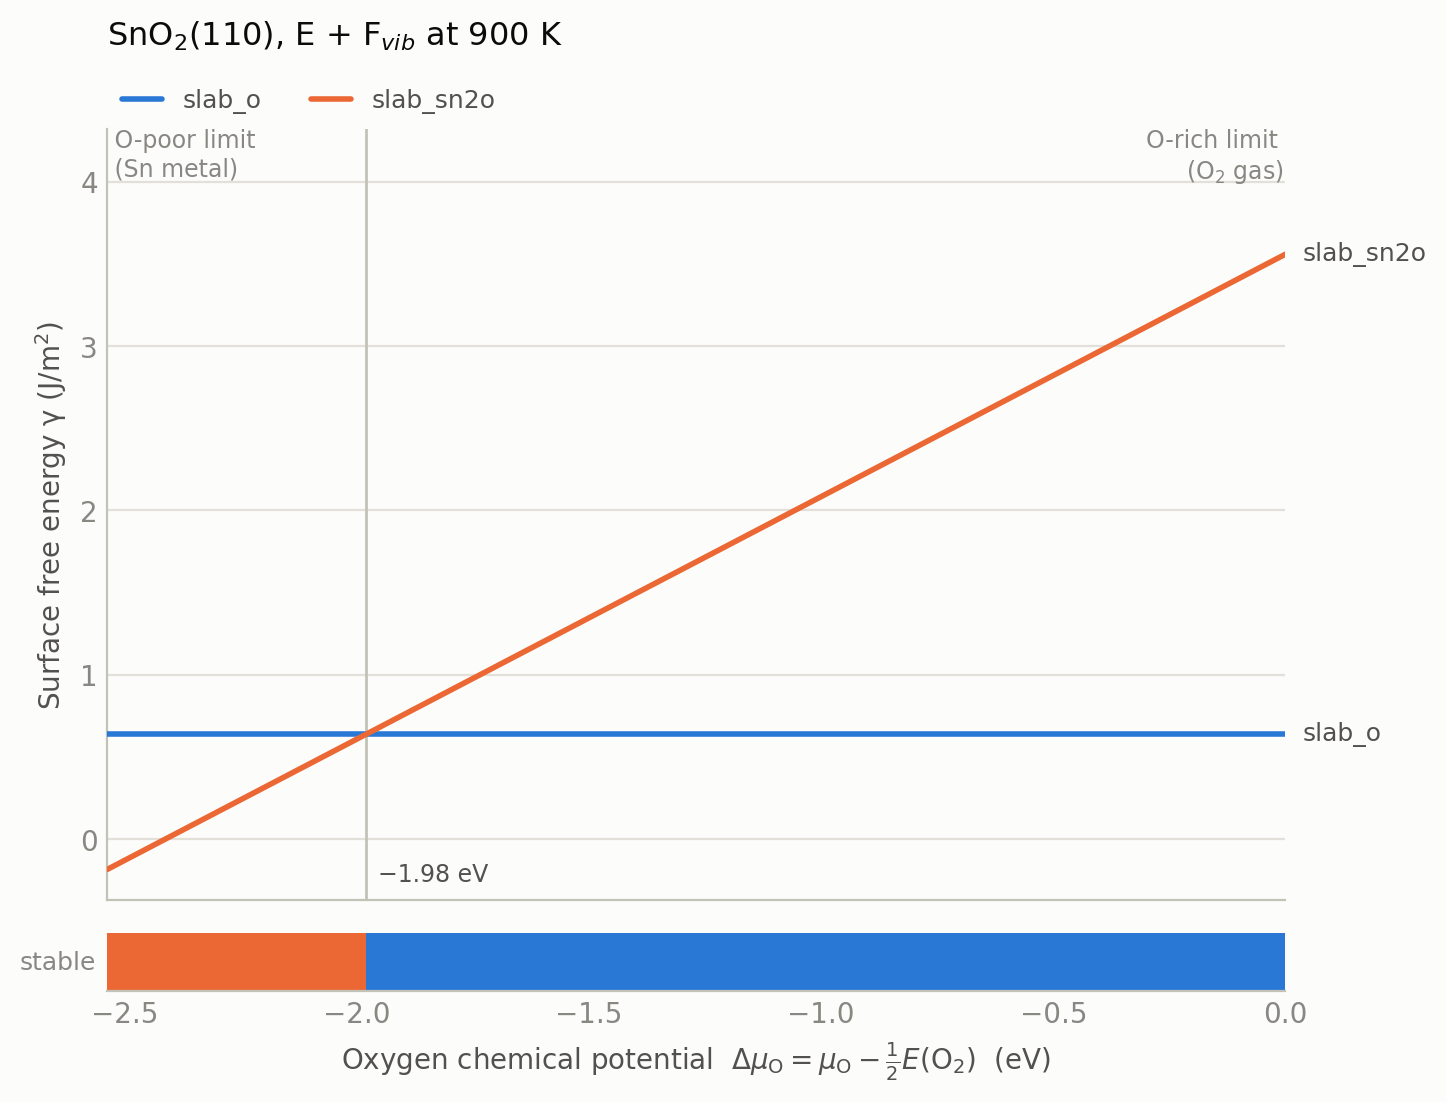

The data file committed next to this chart (first rows):
delta_mu_O_eV, gamma_slab_o_Jm2, gamma_slab_sn2o_Jm2, stable_termination, in_stability_window
-2.537, 0.6382, -0.1851, slab_sn2o, True
-2.525, 0.6382, -0.1663, slab_sn2o, True
-2.512, 0.6382, -0.1476, slab_sn2o, True
-2.499, 0.6382, -0.1289, slab_sn2o, True
-2.487, 0.6382, -0.1102, slab_sn2o, True
-2.474, 0.6382, -0.09145, slab_sn2o, True
-2.461, 0.6382, -0.07272, slab_sn2o, True
-2.449, 0.6382, -0.054, slab_sn2o, True
-2.436, 0.6382, -0.03528, slab_sn2o, True
-2.423, 0.6382, -0.01655, slab_sn2o, True
-2.411, 0.6382, 0.002169, slab_sn2o, True
-2.398, 0.6382, 0.02089, slab_sn2o, True
-2.385, 0.6382, 0.03962, slab_sn2o, True
-2.372, 0.6382, 0.05834, slab_sn2o, True
-2.36, 0.6382, 0.07706, slab_sn2o, True
-2.347, 0.6382, 0.09579, slab_sn2o, True
-2.334, 0.6382, 0.1145, slab_sn2o, True
-2.322, 0.6382, 0.1332, slab_sn2o, True
-2.309, 0.6382, 0.152, slab_sn2o, True
-2.296, 0.6382, 0.1707, slab_sn2o, True
-2.284, 0.6382, 0.1894, slab_sn2o, True
-2.271, 0.6382, 0.2081, slab_sn2o, True
-2.258, 0.6382, 0.2269, slab_sn2o, True
-2.246, 0.6382, 0.2456, slab_sn2o, True
-2.233, 0.6382, 0.2643, slab_sn2o, True
-2.22, 0.6382, 0.283, slab_sn2o, True
-2.208, 0.6382, 0.3017, slab_sn2o, True
-2.195, 0.6382, 0.3205, slab_sn2o, True
-2.182, 0.6382, 0.3392, slab_sn2o, True
-2.169, 0.6382, 0.3579, slab_sn2o, True
-2.157, 0.6382, 0.3766, slab_sn2o, True
-2.144, 0.6382, 0.3954, slab_sn2o, True
-2.131, 0.6382, 0.4141, slab_sn2o, True
-2.119, 0.6382, 0.4328, slab_sn2o, True
-2.106, 0.6382, 0.4515, slab_sn2o, True
-2.093, 0.6382, 0.4703, slab_sn2o, True
-2.081, 0.6382, 0.489, slab_sn2o, True
-2.068, 0.6382, 0.5077, slab_sn2o, True
-2.055, 0.6382, 0.5264, slab_sn2o, True
-2.043, 0.6382, 0.5451, slab_sn2o, True
-2.03, 0.6382, 0.5639, slab_sn2o, True
-2.017, 0.6382, 0.5826, slab_sn2o, True
-2.005, 0.6382, 0.6013, slab_sn2o, True
-1.992, 0.6382, 0.62, slab_sn2o, True
-1.979, 0.6382, 0.6388, slab_o, True
-1.966, 0.6382, 0.6575, slab_o, True
-1.954, 0.6382, 0.6762, slab_o, True
-1.941, 0.6382, 0.6949, slab_o, True
-1.928, 0.6382, 0.7137, slab_o, True
-1.916, 0.6382, 0.7324, slab_o, True
-1.903, 0.6382, 0.7511, slab_o, True
-1.89, 0.6382, 0.7698, slab_o, True
-1.878, 0.6382, 0.7886, slab_o, True
-1.865, 0.6382, 0.8073, slab_o, True
-1.852, 0.6382, 0.826, slab_o, True
-1.84, 0.6382, 0.8447, slab_o, True
-1.827, 0.6382, 0.8634, slab_o, True
-1.814, 0.6382, 0.8822, slab_o, True
-1.802, 0.6382, 0.9009, slab_o, True
-1.789, 0.6382, 0.9196, slab_o, True
... 141 more rows
